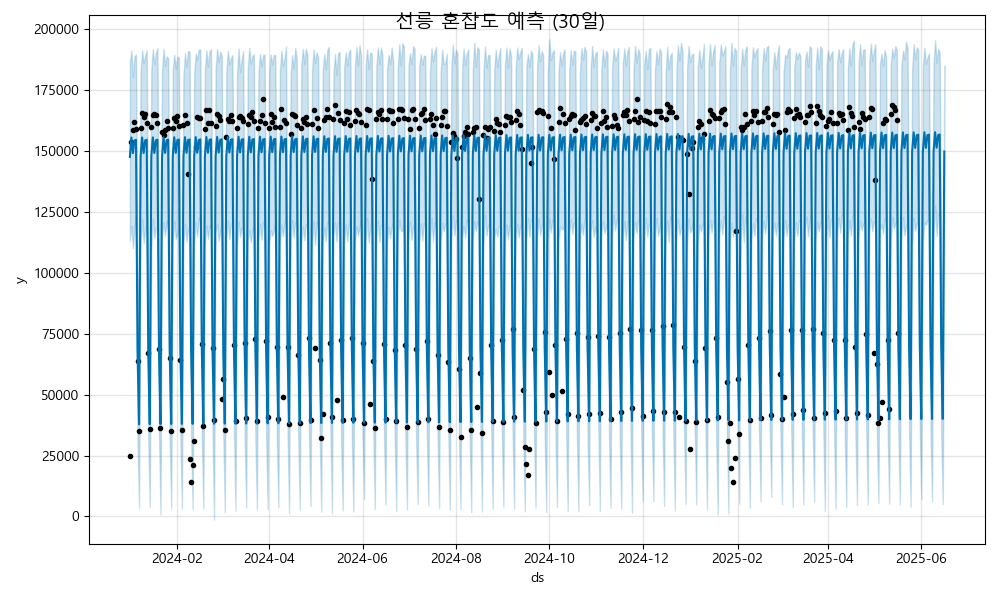

The table this chart was drawn from, first rows:
ds, yhat, yhat_lower, yhat_upper
2024-01-01, 147408, 113020, 186235
2024-01-02, 155363, 119184, 191010
2024-01-03, 148964, 110067, 180144
2024-01-04, 154167, 118286, 188787
2024-01-05, 154413, 122786, 189256
2024-01-06, 67966, 30678, 104578
2024-01-07, 37813, 3385, 71017
2024-01-08, 147438, 112464, 182279
2024-01-09, 155393, 121867, 191120
2024-01-10, 148993, 112051, 185869
2024-01-11, 154197, 118131, 188825
2024-01-12, 154443, 120051, 191120
2024-01-13, 67996, 32032, 105238
2024-01-14, 37843, 3968, 73793
2024-01-15, 147467, 110322, 182944
2024-01-16, 155423, 122080, 191668
2024-01-17, 149023, 114175, 185436
2024-01-18, 154227, 118381, 190126
2024-01-19, 154473, 118378, 192040
2024-01-20, 68026, 34847, 103151
2024-01-21, 37873, 858.7, 73332
2024-01-22, 147497, 114017, 182120
2024-01-23, 155452, 120593, 191782
2024-01-24, 149053, 115143, 184731
2024-01-25, 154257, 121318, 188638
2024-01-26, 154503, 117063, 187898
2024-01-27, 68056, 32685, 101492
2024-01-28, 37903, 3282, 73585
2024-01-29, 147527, 112432, 183313
2024-01-30, 155482, 121177, 189318
2024-01-31, 149083, 113831, 183574
2024-02-01, 154287, 115810, 188459
2024-02-02, 154533, 117914, 188303
2024-02-03, 68086, 31863, 102735
2024-02-04, 37933, 3237, 72503
2024-02-05, 147557, 112037, 181036
2024-02-06, 155512, 120013, 189922
2024-02-07, 149113, 112686, 184389
2024-02-08, 154317, 117706, 190805
2024-02-09, 154563, 118905, 190596
2024-02-10, 68116, 33349, 102316
2024-02-11, 37962, 2910, 71846
2024-02-12, 147587, 111571, 181317
2024-02-13, 155542, 120387, 189841
2024-02-14, 149143, 114675, 187261
2024-02-15, 154347, 122590, 191475
2024-02-16, 154593, 120586, 191440
2024-02-17, 68146, 33301, 105916
2024-02-18, 37992, 3213, 74507
2024-02-19, 147617, 111576, 183305
2024-02-20, 155572, 119388, 191087
2024-02-21, 149173, 113697, 184516
2024-02-22, 154376, 119509, 190685
2024-02-23, 154622, 117905, 191568
2024-02-24, 68176, 34372, 103127
2024-02-25, 38022, -1311, 74768
2024-02-26, 147647, 116609, 183204
2024-02-27, 155602, 119872, 191755
2024-02-28, 149203, 113085, 186229
2024-02-29, 154406, 116863, 190580
... 473 more rows
